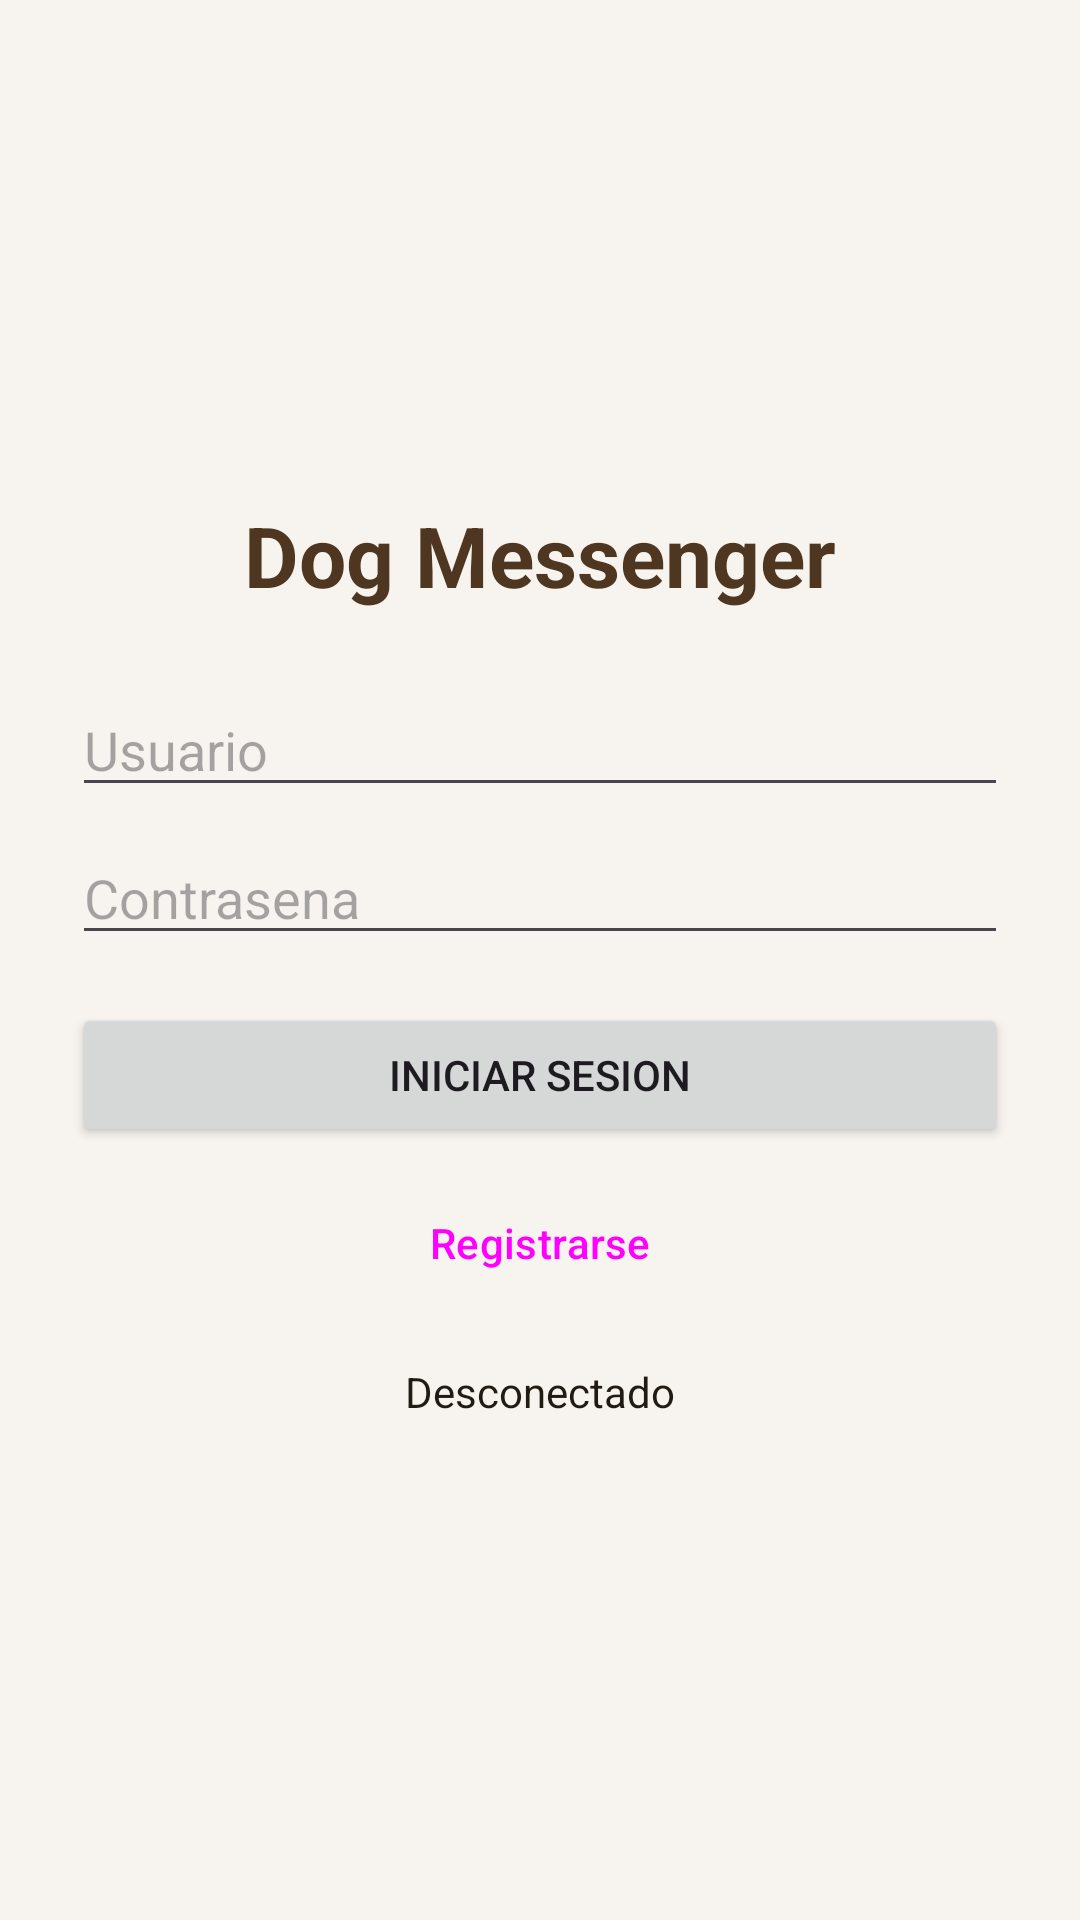

Write the Android layout XML for this screen, with the resource values it uses.
<!-- AndroidManifest.xml: application theme Theme.DogMessenger -->
<!-- res/layout/activity_main.xml -->
<?xml version="1.0" encoding="utf-8"?>
<ViewFlipper xmlns:android="http://schemas.android.com/apk/res/android"
    xmlns:app="http://schemas.android.com/apk/res-auto"
    android:id="@+id/flipper"
    android:layout_width="match_parent"
    android:layout_height="match_parent"
    android:background="@color/bg">

    
    <LinearLayout
        android:layout_width="match_parent"
        android:layout_height="match_parent"
        android:orientation="vertical"
        android:gravity="center"
        android:padding="24dp">

        <TextView
            android:layout_width="wrap_content"
            android:layout_height="wrap_content"
            android:text="@string/app_name"
            android:textSize="28sp"
            android:textStyle="bold"
            android:textColor="@color/brand_dark"
            android:layout_marginBottom="24dp" />

        <EditText
            android:id="@+id/inputUser"
            android:layout_width="match_parent"
            android:layout_height="wrap_content"
            android:hint="@string/hint_username"
            android:inputType="text"
            android:autofillHints="username" />

        <EditText
            android:id="@+id/inputPass"
            android:layout_width="match_parent"
            android:layout_height="wrap_content"
            android:hint="@string/hint_password"
            android:inputType="textPassword"
            android:autofillHints="password"
            android:layout_marginTop="8dp" />

        <Button
            android:id="@+id/btnLogin"
            android:layout_width="match_parent"
            android:layout_height="wrap_content"
            android:text="@string/btn_login"
            android:layout_marginTop="16dp" />

        <Button
            android:id="@+id/btnRegister"
            style="?attr/materialButtonOutlinedStyle"
            android:layout_width="match_parent"
            android:layout_height="wrap_content"
            android:text="@string/btn_register"
            android:layout_marginTop="8dp" />

        <TextView
            android:id="@+id/loginStatus"
            android:layout_width="wrap_content"
            android:layout_height="wrap_content"
            android:text="@string/status_disconnected"
            android:layout_marginTop="16dp"
            android:textColor="@color/text_primary" />
    </LinearLayout>

    
    <LinearLayout
        android:layout_width="match_parent"
        android:layout_height="match_parent"
        android:orientation="vertical">

        <com.google.android.material.appbar.MaterialToolbar
            android:id="@+id/toolbar"
            android:layout_width="match_parent"
            android:layout_height="?attr/actionBarSize"
            android:background="@color/brand"
            android:title="@string/title_chats"
            app:titleTextColor="@android:color/white" />

        <LinearLayout
            android:layout_width="match_parent"
            android:layout_height="wrap_content"
            android:orientation="horizontal"
            android:padding="8dp">

            <Button
                android:id="@+id/btnShowQr"
                android:layout_width="0dp"
                android:layout_weight="1"
                android:layout_height="wrap_content"
                android:textSize="11sp"
                android:text="@string/btn_show_qr" />

            <Button
                android:id="@+id/btnScanQr"
                android:layout_width="0dp"
                android:layout_weight="1"
                android:layout_height="wrap_content"
                android:textSize="11sp"
                android:text="@string/btn_scan_qr" />

            <Button
                android:id="@+id/btnNewGroup"
                android:layout_width="0dp"
                android:layout_weight="1"
                android:layout_height="wrap_content"
                android:textSize="11sp"
                android:text="@string/btn_new_group" />
        </LinearLayout>

        <androidx.recyclerview.widget.RecyclerView
            android:id="@+id/listChats"
            android:layout_width="match_parent"
            android:layout_height="0dp"
            android:layout_weight="1" />

        <com.google.android.material.floatingactionbutton.FloatingActionButton
            android:id="@+id/fabNewChat"
            android:layout_width="wrap_content"
            android:layout_height="wrap_content"
            android:layout_gravity="end"
            android:layout_margin="16dp"
            android:src="@android:drawable/ic_input_add"
            android:contentDescription="@string/btn_new_chat" />
    </LinearLayout>

</ViewFlipper>
<!-- resources referenced by this layout -->
<resources>
  <color name="bg">#FFF7F4F0</color>
  <color name="brand">#FF6D4C2B</color>
  <color name="brand_dark">#FF4E3620</color>
  <color name="text_primary">#FF221B14</color>
  <string name="app_name">Dog Messenger</string>
  <string name="btn_login">Iniciar sesion</string>
  <string name="btn_new_chat">Nueva conversacion</string>
  <string name="btn_new_group">Nuevo grupo</string>
  <string name="btn_register">Registrarse</string>
  <string name="btn_scan_qr">Escanear QR</string>
  <string name="btn_show_qr">Mi QR</string>
  <string name="hint_password">Contrasena</string>
  <string name="hint_username">Usuario</string>
  <string name="status_disconnected">Desconectado</string>
  <string name="title_chats">Conversaciones</string>
  <style name="Theme.DogMessenger" parent="Theme.Material3.DayNight">
          <item name="colorPrimary">@color/brand</item>
          <item name="colorPrimaryDark">@color/brand_dark</item>
          <item name="colorSecondary">@color/accent</item>
          <item name="android:colorBackground">@color/bg</item>
          <item name="android:statusBarColor" tools:targetApi="l">@color/brand_dark</item>
      </style>
  <color name="accent">#FFE2A63B</color>
</resources>
